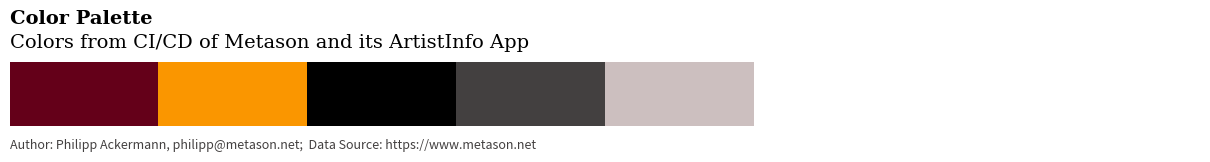

The matplotlib source for this figure: (Note: this script raises an exception after producing the figure.)
#!/usr/bin/env python3
# -*- coding: utf-8 -*-
"""
Created on Fri Dec 31 16:34:09 2021

@author: philipp

INFO VIS: COLOR PALETTE
"""

import matplotlib.pyplot as plt
from matplotlib.offsetbox import AnnotationBbox, OffsetImage
from matplotlib.cbook import get_sample_data
import seaborn

# styling
color1 = '#640019' # bordeau red
color2 = '#fa9600' # orange
color3 = '#434040' # dark grey
color4 = '#CCBFBF' # light grey
plt.rcParams['figure.dpi'] = 144

# list predefined styles
print(plt.style.available)

# show my color palette
seaborn.palplot([color1, color2, 'black', color3, color4, 'white', 'white', 'white'], size=1.6)

plt.text(-0.5, -1.1, "Color Palette ", fontfamily='serif', fontweight='bold', fontsize=14)
plt.text(-0.5, -0.72, 'Colors from CI/CD of Metason and its ArtistInfo App', fontsize=14, fontweight='light', fontfamily='serif')
plt.text(-0.5, 0.86, u'Author: Philipp Ackermann, philipp@metason.net;  Data Source: https://www.metason.net', fontsize=9, fontfamily='sans-serif', color=color3)
plt.tight_layout()
plt.subplots_adjust(top=0.6, bottom=0.2, left=0.02, right=0.95) # Add space

ax = plt.subplot(111)
ax.set_xticks([])
ax.spines['top'].set_visible(False)
ax.spines['right'].set_visible(False)
ax.spines['bottom'].set_visible(False)
ax.spines['left'].set_visible(False)

# add company logo
fn1 = get_sample_data("/Users/<user>/Documents/zhaw/bachelor/DS_VDSS/code/infovis/images/metason.png", asfileobj=False)
logoimg = plt.imread(fn1, format='png')
imagebox = OffsetImage(logoimg, zoom=.4)
xy = [6.1, -0.33]  # coordinates to position this image

ab1 = AnnotationBbox(imagebox, xy,
    xybox=(0., 0.),
    xycoords='data',
    boxcoords="offset points", frameon=False)                                  
ax.add_artist(ab1)

# add app logo
fn2 = get_sample_data("/Users/<user>/Documents/zhaw/bachelor/DS_VDSS/code/infovis/images/ArtistInfo.png", asfileobj=False)
appimg = plt.imread(fn2, format='png')
imagebox2 = OffsetImage(appimg, zoom=.265)
xy2 = [7.3, -0.33]  # coordinates to position this image

ab2 = AnnotationBbox(imagebox2, xy2,
    xybox=(0., 0.),
    xycoords='data',
    boxcoords="offset points", frameon=False)                                  
ax.add_artist(ab2)

plt.savefig("infovis/PNG/colorPalette.png")
plt.savefig("infovis/SVG/colorPalette.svg")
plt.show()